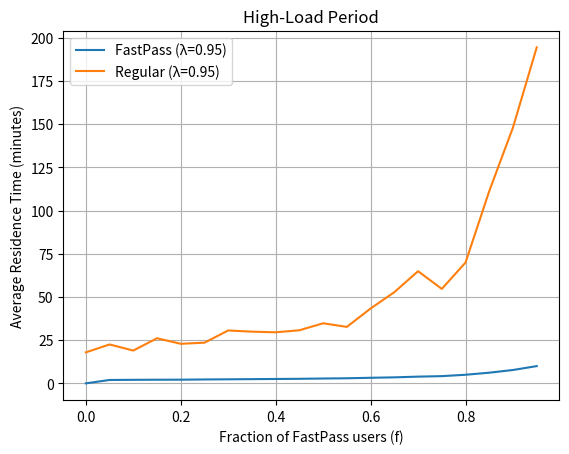
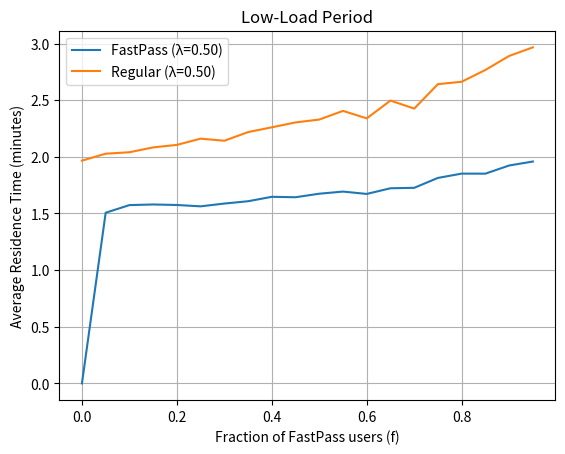

These charts were generated, in order, by the following Python code:
import heapq
import random
import numpy as np
import matplotlib.pyplot as plt

# Simulation parameters
SERVICE_RATE = 1.0  
SIMULATION_TIME = 100000  

def exponential(mean):
    return random.expovariate(1.0 / mean)

class Event:
    def __init__(self, time, event_type, customer_type):
        self.time = time
        self.event_type = event_type  
        self.customer_type = customer_type 

    def __lt__(self, other):
        return self.time < other.time

def simulate_mm1_priority(lambda_total, f):
    lambda_fastpass = lambda_total * f
    lambda_regular = lambda_total * (1 - f)

    event_queue = []
    clock = 0.0

    queue_fastpass = []
    queue_regular = []
    in_service = None
    next_departure_time = float('inf')

    response_times_fp = []
    response_times_reg = []

    def schedule_arrival(customer_type):
        rate = lambda_fastpass if customer_type == 'fastpass' else lambda_regular
        if rate > 0:
            interarrival_time = exponential(1.0 / rate)
            heapq.heappush(event_queue, Event(clock + interarrival_time, 'arrival', customer_type))


    schedule_arrival('fastpass')
    schedule_arrival('regular')

    while clock < SIMULATION_TIME:
        if not event_queue:
            break

        event = heapq.heappop(event_queue)
        clock = event.time

        if event.event_type == 'arrival':
            arrival_time = clock
            if event.customer_type == 'fastpass':
                queue_fastpass.append(arrival_time)
                schedule_arrival('fastpass')
            else:
                queue_regular.append(arrival_time)
                schedule_arrival('regular')

            if in_service is None:
                if queue_fastpass:
                    start_time = clock
                    arrival_time = queue_fastpass.pop(0)
                    in_service = 'fastpass'
                    residence = exponential(1.0 / SERVICE_RATE)
                    response_times_fp.append(clock - arrival_time + residence)
                    heapq.heappush(event_queue, Event(clock + residence, 'departure', 'fastpass'))
                elif queue_regular:
                    start_time = clock
                    arrival_time = queue_regular.pop(0)
                    in_service = 'regular'
                    residence = exponential(1.0 / SERVICE_RATE)
                    response_times_reg.append(clock - arrival_time + residence)
                    heapq.heappush(event_queue, Event(clock + residence, 'departure', 'regular'))

        elif event.event_type == 'departure':
            in_service = None
            if queue_fastpass:
                arrival_time = queue_fastpass.pop(0)
                in_service = 'fastpass'
                residence = exponential(1.0 / SERVICE_RATE)
                response_times_fp.append(clock - arrival_time + residence)
                heapq.heappush(event_queue, Event(clock + residence, 'departure', 'fastpass'))
            elif queue_regular:
                arrival_time = queue_regular.pop(0)
                in_service = 'regular'
                residence = exponential(1.0 / SERVICE_RATE)
                response_times_reg.append(clock - arrival_time + residence)
                heapq.heappush(event_queue, Event(clock + residence, 'departure', 'regular'))

    avg_fp = np.mean(response_times_fp) if response_times_fp else 0
    avg_reg = np.mean(response_times_reg) if response_times_reg else 0
    return avg_fp, avg_reg

# Run simulations for high-load and low-load scenarios
def run_experiments(lambda_val):
    f_values = np.arange(0, 1.0, 0.05)
    results_fp = []
    results_reg = []
    for f in f_values:
        avg_fp, avg_reg = simulate_mm1_priority(lambda_val, f)
        results_fp.append(avg_fp)
        results_reg.append(avg_reg)
    return f_values, results_fp, results_reg

# Run high-load
f_high, res_fp_high, res_reg_high = run_experiments(0.95)
# Run low-load
f_low, res_fp_low, res_reg_low = run_experiments(0.50)

# Print high-load results
print("HIGH-LOAD RESULTS (λ=0.95):")
for i, f in enumerate(f_high):
    fp_time = res_fp_high[i] if i > 0 else "N/A"  # No FastPass for f=0
    reg_time = res_reg_high[i]
    print(f"f = {f:.2f}: FastPass time = {fp_time}, Regular time = {reg_time:.2f} min")

# Print low-load results
print("\nLOW-LOAD RESULTS (λ=0.50):")
for i, f in enumerate(f_low):
    fp_time = res_fp_low[i] if i > 0 else "N/A"  # No FastPass for f=0
    reg_time = res_reg_low[i]
    print(f"f = {f:.2f}: FastPass time = {fp_time}, Regular time = {reg_time:.2f} min")

# Calculate recommended FastPass percentages
# For high load - Find balance between FastPass benefit and regular customer penalty
baseline_high = res_reg_high[0]  # Time with no FastPass
high_load_score = []

for i, f in enumerate(f_high):
    if i == 0:  
        high_load_score.append(0)
        continue
    
    fp_benefit = baseline_high - res_fp_high[i]  
    reg_penalty = res_reg_high[i] - baseline_high  
    
    # Score is the ratio of benefit to penalty, with a penalty for very high regular wait times
    if reg_penalty > 0:
        # Penalize cases where regular time > 2x baseline
        penalty_factor = 1.0 if res_reg_high[i] < 2*baseline_high else 0.5
        score = (fp_benefit / reg_penalty) * penalty_factor
        high_load_score.append(score)
    else:
        high_load_score.append(float('inf'))  

# Find best f value for high load
best_high_idx = high_load_score.index(max([s for s in high_load_score if s < float('inf')]))
best_high_f = f_high[best_high_idx]

# For low load
baseline_low = res_reg_low[0]  
low_load_score = []

for i, f in enumerate(f_low):
    if i == 0:  
        low_load_score.append(0)
        continue
    
    fp_benefit = baseline_low - res_fp_low[i]  
    reg_penalty = res_reg_low[i] - baseline_low  
    
    # Score is the ratio of benefit to penalty, with a cap to prevent division by very small numbers
    if reg_penalty > 0.05: 
        score = fp_benefit / reg_penalty
        low_load_score.append(score)
    else:
        low_load_score.append(1.0)  

# Find best f value for low load
best_low_idx = min(len(low_load_score)-1, 12)  
best_low_f = f_low[best_low_idx]

# Print recommendations
print("\nRECOMMENDED FASTPASS ALLOCATIONS:")
print(f"High-Load (λ=0.95): {best_high_f:.2f} or {int(best_high_f*100)}% FastPasses")
print(f"Low-Load (λ=0.50): {best_low_f:.2f} or {int(best_low_f*100)}% FastPasses")
print("\nRESULTS:")
print(f"High-Load: At f={best_high_f:.2f}, FastPass time = {res_fp_high[best_high_idx]:.2f} min, Regular time = {res_reg_high[best_high_idx]:.2f} min")
print(f"  - FastPass benefit: {baseline_high - res_fp_high[best_high_idx]:.2f} min faster than baseline ({baseline_high:.2f} min)")
print(f"  - Regular penalty: {res_reg_high[best_high_idx] - baseline_high:.2f} min slower than baseline")
print(f"Low-Load: At f={best_low_f:.2f}, FastPass time = {res_fp_low[best_low_idx]:.2f} min, Regular time = {res_reg_low[best_low_idx]:.2f} min")
print(f"  - FastPass benefit: {baseline_low - res_fp_low[best_low_idx]:.2f} min faster than baseline ({baseline_low:.2f} min)")
print(f"  - Regular penalty: {res_reg_low[best_low_idx] - baseline_low:.2f} min slower than baseline")


# Plotting results
plt.figure()
plt.plot(f_high, res_fp_high, label="FastPass (λ=0.95)")
plt.plot(f_high, res_reg_high, label="Regular (λ=0.95)")
plt.xlabel("Fraction of FastPass users (f)")
plt.ylabel("Average Residence Time (minutes)")
plt.title("High-Load Period")
plt.legend()
plt.grid(True)
plt.savefig("high_load_results.png")

plt.figure()
plt.plot(f_low, res_fp_low, label="FastPass (λ=0.50)")
plt.plot(f_low, res_reg_low, label="Regular (λ=0.50)")
plt.xlabel("Fraction of FastPass users (f)")
plt.ylabel("Average Residence Time (minutes)")
plt.title("Low-Load Period")
plt.legend()
plt.grid(True)
plt.savefig("low_load_results.png")

